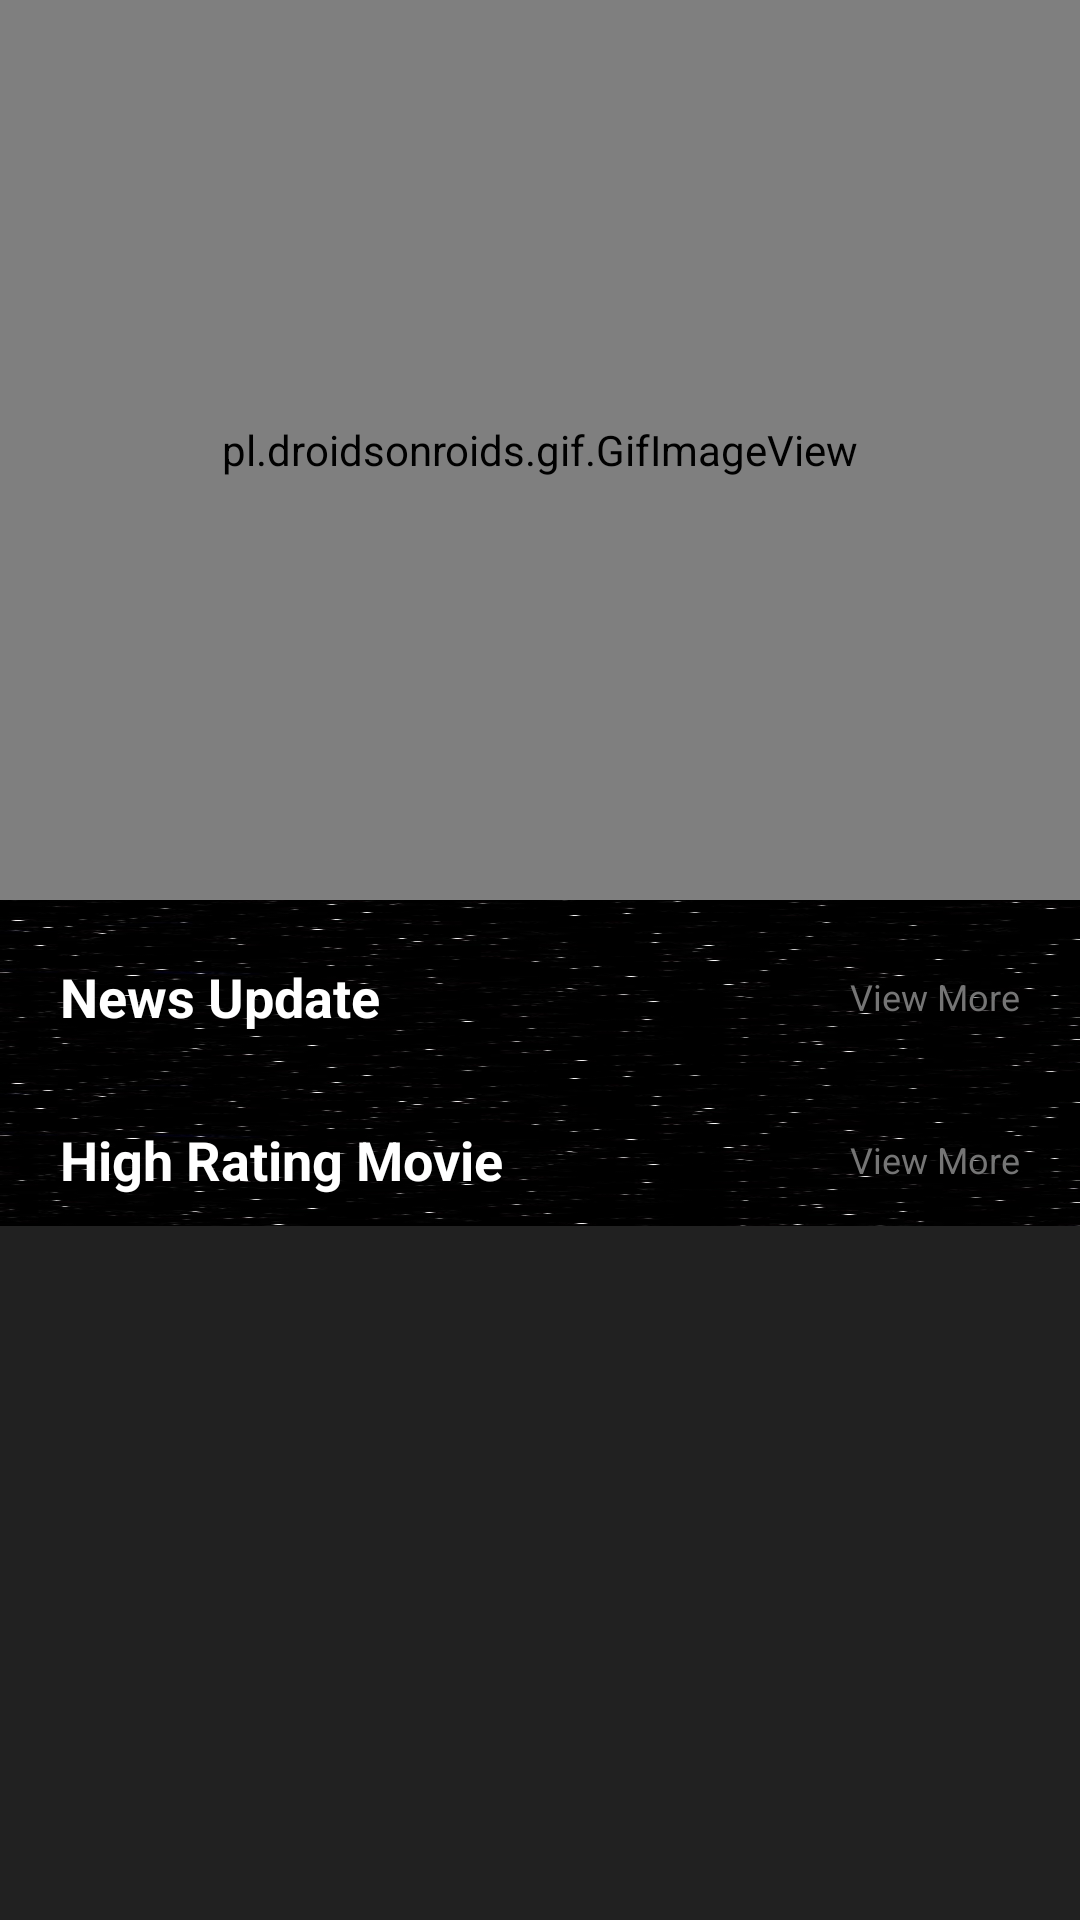

Write the Android layout XML for this screen, with the resource values it uses.
<!-- AndroidManifest.xml: application theme AppTheme -->
<!-- res/layout/fragment_home.xml -->
<?xml version="1.0" encoding="utf-8"?>
<androidx.core.widget.NestedScrollView xmlns:android="http://schemas.android.com/apk/res/android"
    xmlns:app="http://schemas.android.com/apk/res-auto"
    xmlns:tools="http://schemas.android.com/tools"
    android:layout_width="match_parent"
    android:layout_height="match_parent"
    android:background="@color/colorPrimary"
    android:orientation="vertical"
    android:fitsSystemWindows="true"
    tools:context=".ui.home.HomeFragment">

    <LinearLayout
        android:layout_width="match_parent"
        android:layout_height="wrap_content"
        android:orientation="vertical">
        <com.google.android.material.appbar.AppBarLayout
            android:layout_width="match_parent"
            android:layout_height="wrap_content"
            android:fitsSystemWindows="true">

            <com.google.android.material.appbar.CollapsingToolbarLayout
                android:layout_width="match_parent"
                android:layout_height="wrap_content"
                android:fitsSystemWindows="true">
                <pl.droidsonroids.gif.GifImageView
                    android:id="@+id/img_gif_poster"
                    android:layout_width="match_parent"
                    android:layout_height="300dp"
                    android:src="@drawable/poster_by_uazi"
                    android:scaleType="fitXY"/>
                <com.google.android.material.appbar.MaterialToolbar
                    android:id="@+id/toolbar_detail"
                    android:theme="@style/ToolbarMain"
                    android:layout_width="match_parent"
                    android:layout_height="56dp"
                    android:background="@android:color/transparent">
                    <ImageView
                        android:layout_marginTop="20dp"
                        android:layout_width="96dp"
                        android:layout_height="wrap_content"
                        android:src="@drawable/logostarwars"
                        tools:ignore="ContentDescription" />
                </com.google.android.material.appbar.MaterialToolbar>
            </com.google.android.material.appbar.CollapsingToolbarLayout>

        </com.google.android.material.appbar.AppBarLayout>

        <include
            android:layout_width="match_parent"
            android:layout_height="wrap_content"
            layout="@layout/layout_news"/>

        <include
            android:layout_width="match_parent"
            android:layout_height="wrap_content"
            layout="@layout/layout_high_rating_movie"/>
    </LinearLayout>




</androidx.core.widget.NestedScrollView>
<!-- res/layout/layout_news.xml (included above) -->
<?xml version="1.0" encoding="utf-8"?>
<androidx.constraintlayout.widget.ConstraintLayout xmlns:android="http://schemas.android.com/apk/res/android"
    android:layout_width="match_parent"
    android:layout_height="match_parent"
    xmlns:app="http://schemas.android.com/apk/res-auto"
    xmlns:tools="http://schemas.android.com/tools"
    android:background="@drawable/spacebackground">

    <RelativeLayout
        android:id="@+id/relativeLayout"
        android:layout_width="match_parent"
        android:layout_height="wrap_content"
        android:layout_margin="20dp"
        android:layout_marginStart="20dp"
        android:layout_marginEnd="20dp"
        android:orientation="horizontal"
        app:layout_constraintEnd_toEndOf="parent"
        app:layout_constraintStart_toStartOf="parent"
        app:layout_constraintTop_toTopOf="parent">

        <TextView
            android:layout_width="wrap_content"
            android:layout_height="wrap_content"
            android:text="@string/news_update"
            android:textColor="@color/colorText"
            android:textSize="18sp"
            android:textStyle="bold" />

        <TextView
            android:id="@+id/tv_view_more_news"
            android:layout_width="wrap_content"
            android:layout_height="wrap_content"
            android:layout_alignParentEnd="true"
            android:layout_centerVertical="true"
            android:text="@string/view_more"
            android:textColor="@color/colorSecondaryText"
            android:textSize="12sp"
            tools:ignore="RelativeOverlap" />

    </RelativeLayout>

    <androidx.recyclerview.widget.RecyclerView
        android:id="@+id/rv_news"
        tools:listitem="@layout/item_news"
        app:layoutManager="androidx.recyclerview.widget.LinearLayoutManager"
        android:layout_width="match_parent"
        android:layout_height="wrap_content"
        android:layout_marginStart="20dp"
        android:layout_marginEnd="20dp"
        android:layout_marginTop="10dp"
        android:orientation="horizontal"
        app:layout_constraintEnd_toEndOf="parent"
        app:layout_constraintStart_toStartOf="parent"
        app:layout_constraintTop_toBottomOf="@+id/relativeLayout" />

</androidx.constraintlayout.widget.ConstraintLayout>
<!-- res/layout/layout_high_rating_movie.xml (included above) -->
<?xml version="1.0" encoding="utf-8"?>
<androidx.constraintlayout.widget.ConstraintLayout xmlns:android="http://schemas.android.com/apk/res/android"
    android:layout_width="match_parent"
    android:layout_height="match_parent"
    xmlns:tools="http://schemas.android.com/tools"
    android:background="@drawable/spacebackground"
    xmlns:app="http://schemas.android.com/apk/res-auto">

    <RelativeLayout
        android:id="@+id/relativeLayout"
        android:layout_width="match_parent"
        android:layout_height="wrap_content"
        android:layout_margin="20dp"
        android:layout_marginStart="20dp"
        android:layout_marginEnd="20dp"
        android:orientation="horizontal"
        app:layout_constraintEnd_toEndOf="parent"
        app:layout_constraintStart_toStartOf="parent"
        app:layout_constraintTop_toTopOf="parent">

        <TextView
            android:layout_width="wrap_content"
            android:layout_height="wrap_content"
            android:text="@string/high_rating_movie"
            android:textColor="@color/colorText"
            android:textSize="18sp"
            android:textStyle="bold" />

        <TextView
            android:id="@+id/tv_view_more_movie"
            android:layout_width="wrap_content"
            android:layout_height="wrap_content"
            android:layout_alignParentEnd="true"
            android:layout_centerVertical="true"
            android:text="@string/view_more"
            android:textColor="@color/colorSecondaryText"
            android:textSize="12sp"
            tools:ignore="RelativeOverlap" />

    </RelativeLayout>

    <androidx.recyclerview.widget.RecyclerView
        android:id="@+id/rv_high_rating"
        tools:listitem="@layout/item_poster_movie"
        app:layoutManager="androidx.recyclerview.widget.LinearLayoutManager"
        android:layout_width="match_parent"
        android:layout_height="wrap_content"
        android:layout_marginStart="20dp"
        android:layout_marginEnd="20dp"
        android:layout_marginTop="10dp"
        android:orientation="horizontal"
        app:layout_constraintEnd_toEndOf="parent"
        app:layout_constraintStart_toStartOf="parent"
        app:layout_constraintTop_toBottomOf="@+id/relativeLayout" />

</androidx.constraintlayout.widget.ConstraintLayout>
<!-- res/layout/item_news.xml (included above) -->
<?xml version="1.0" encoding="utf-8"?>
<androidx.cardview.widget.CardView xmlns:android="http://schemas.android.com/apk/res/android"
    xmlns:tools="http://schemas.android.com/tools"
    android:layout_width="160dp"
    android:layout_height="220dp"
    xmlns:app="http://schemas.android.com/apk/res-auto"
    android:backgroundTint="@color/colorPrimary"
    app:cardCornerRadius="5dp"
    android:layout_marginEnd="10dp"
    android:orientation="vertical"
    android:background="@color/colorPrimary">

    <LinearLayout
        android:layout_width="match_parent"
        android:layout_height="wrap_content"
        android:orientation="vertical">

        <ImageView
            android:id="@+id/img_news"
            android:layout_width="match_parent"
            android:layout_height="160dp"
            android:scaleType="centerCrop"
            android:src="@android:color/darker_gray"
            tools:ignore="ContentDescription" />

        <TextView
            android:id="@+id/tv_title_news"
            android:layout_width="wrap_content"
            android:layout_height="wrap_content"
            android:text="@string/title"
            android:textStyle="bold"
            android:ellipsize="end"
            android:maxLines="1"
            android:textColor="@color/colorText"
            android:textSize="14sp"
            android:layout_marginStart="5dp"/>

        <TextView
            android:id="@+id/tv_desc_news"
            android:layout_width="wrap_content"
            android:layout_height="wrap_content"
            android:text="@string/description"
            android:textColor="@color/colorText"
            android:textSize="12sp"
            android:ellipsize="end"
            android:maxLines="2"
            android:layout_marginStart="5dp"/>

    </LinearLayout>








</androidx.cardview.widget.CardView>
<!-- res/layout/item_poster_movie.xml (included above) -->
<?xml version="1.0" encoding="utf-8"?>
<androidx.cardview.widget.CardView xmlns:android="http://schemas.android.com/apk/res/android"
    xmlns:tools="http://schemas.android.com/tools"
    android:layout_width="150dp"
    android:layout_height="280dp"
    xmlns:app="http://schemas.android.com/apk/res-auto"
    android:backgroundTint="@color/colorPrimary"
    app:cardCornerRadius="5dp"
    android:layout_marginEnd="10dp"
    android:orientation="vertical"
    android:background="@color/colorPrimary">

    <LinearLayout
        android:layout_width="match_parent"
        android:layout_height="wrap_content"
        android:orientation="vertical">

        <ImageView
            android:id="@+id/img_poster_rating"
            android:layout_width="match_parent"
            android:layout_height="200dp"
            android:scaleType="fitXY"
            android:src="@android:color/darker_gray"
            tools:ignore="ContentDescription" />

        <TextView
            android:id="@+id/tv_title_high_rating"
            android:layout_width="wrap_content"
            android:layout_height="wrap_content"
            android:text="@string/title"
            android:textStyle="bold"
            android:ellipsize="end"
            android:maxLines="1"
            android:textColor="@color/colorText"
            android:textSize="14sp"
            android:layout_marginStart="5dp"/>

        <TextView
            android:id="@+id/tv_desc_high_rating"
            android:layout_width="wrap_content"
            android:layout_height="wrap_content"
            android:text="@string/description"
            android:textColor="@color/colorText"
            android:textSize="12sp"
            android:ellipsize="end"
            android:maxLines="2"
            android:layout_marginStart="5dp"/>
    </LinearLayout>

</androidx.cardview.widget.CardView>
<!-- resources referenced by this layout -->
<resources>
  <color name="colorPrimary">#212121</color>
  <color name="colorSecondaryText">#757575</color>
  <color name="colorText">#FFFFFF</color>
  <!-- drawable spacebackground: jpg bitmap (drawable, 34819 bytes) -->
  <string name="description">description</string>
  <string name="high_rating_movie">High Rating Movie</string>
  <string name="news_update">News Update</string>
  <string name="title">title</string>
  <string name="view_more">View More</string>
  <style name="ToolbarMain" parent="Theme.MaterialComponents.Light.NoActionBar">
          <item name="android:windowTranslucentStatus">true</item>
          <item name="colorControlNormal">@color/colorAccent</item>
      </style>
  <style name="AppTheme" parent="Theme.MaterialComponents.Light.NoActionBar">
          
          <item name="colorPrimary">@color/colorPrimary</item>
          <item name="colorPrimaryDark">@color/colorPrimaryDark</item>
          <item name="colorAccent">@color/colorAccent</item>
          <item name="android:windowTranslucentStatus">true</item>
          <item name="android:windowTranslucentNavigation">true</item>
      </style>
  <color name="colorAccent">#FFC107</color>
  <color name="colorPrimaryDark">#1B1B1B</color>
</resources>
